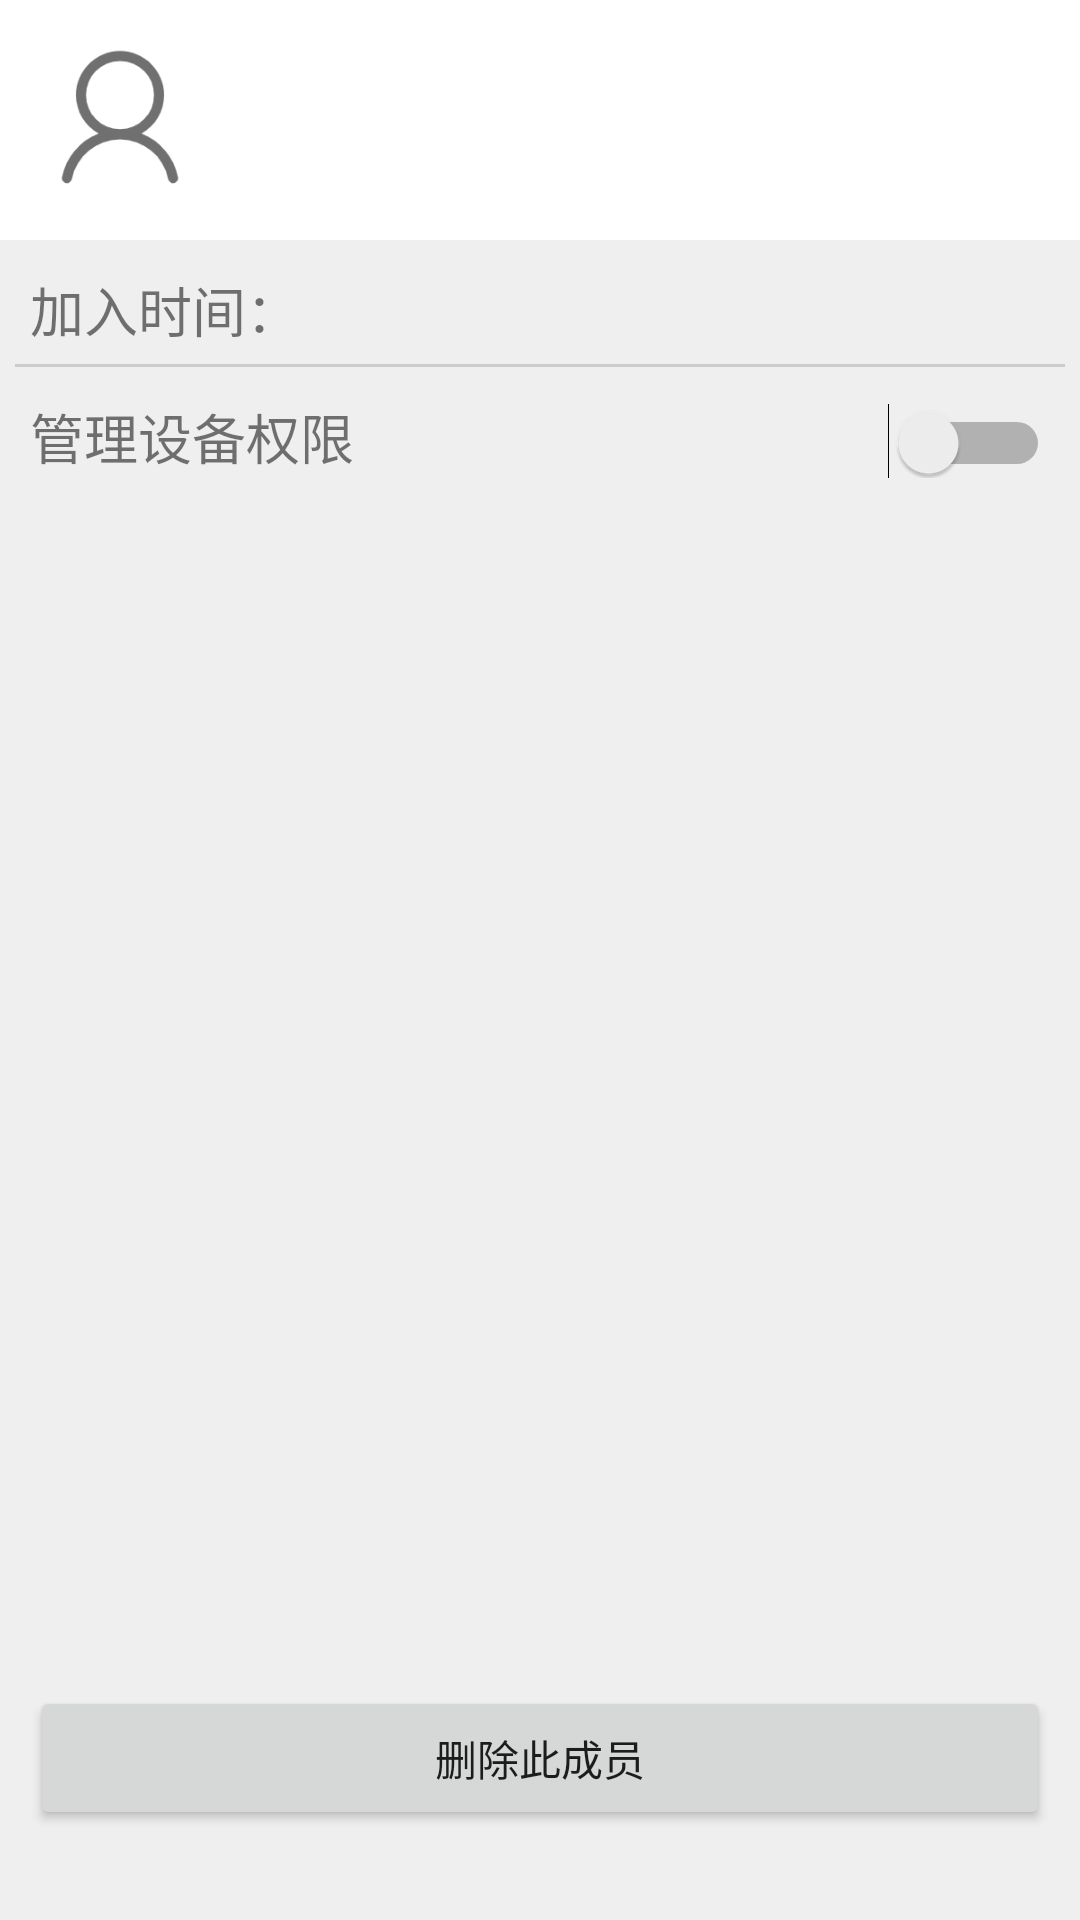

Android layout source for this screen:
<!-- AndroidManifest.xml: application theme Theme.Electric -->
<!-- res/layout/activity_manage_user_in_room.xml -->
<?xml version="1.0" encoding="utf-8"?>
<LinearLayout xmlns:android="http://schemas.android.com/apk/res/android"
    xmlns:app="http://schemas.android.com/apk/res-auto"
    xmlns:tools="http://schemas.android.com/tools"
    android:layout_width="match_parent"
    android:layout_height="match_parent"
    android:orientation="vertical"
    android:background="@color/background"
    tools:context=".My.Family.ManageUserInRoomActivity">

    <LinearLayout
        android:layout_width="match_parent"
        android:layout_height="wrap_content"
        android:orientation="horizontal"
        android:gravity="bottom"
        android:background="@color/white">
        <ImageView
            android:id="@+id/deviceIcon"
            android:layout_width="60dp"
            android:layout_height="60dp"
            android:layout_margin="10dp"
            app:srcCompat="@drawable/unlogin" />
        <TextView
            android:id="@+id/userName"
            android:layout_width="match_parent"
            android:layout_height="wrap_content"
            android:text=""
            android:textColor="@color/black"
            android:layout_marginBottom="5dp"
            android:textSize="@dimen/large_font_size" />
    </LinearLayout>
    <LinearLayout
        android:layout_width="match_parent"
        android:layout_height="wrap_content"
        android:orientation="horizontal"
        android:layout_marginStart="10dp"
        android:layout_marginEnd="10dp"
        android:layout_marginTop="10dp"
        android:layout_marginBottom="5dp">

        <TextView
            android:layout_width="wrap_content"
            android:layout_height="wrap_content"
            android:text="加入时间："
            android:textSize="@dimen/common_font_size" />

        <TextView
            android:id="@+id/createTime"
            android:layout_width="wrap_content"
            android:layout_height="wrap_content"
            android:text=""
            android:textSize="@dimen/common_font_size" />

    </LinearLayout>
    <TextView
        android:layout_width="match_parent"
        android:layout_height="1dp"
        android:layout_marginStart="5dp"
        android:layout_marginEnd="5dp"
        android:background="@color/grey" />
    <LinearLayout
        android:layout_width="match_parent"
        android:layout_height="wrap_content"
        android:orientation="horizontal"
        android:layout_marginStart="10dp"
        android:layout_marginEnd="10dp"
        android:layout_marginTop="10dp"
        android:layout_marginBottom="5dp">
        <TextView
            android:layout_width="wrap_content"
            android:layout_height="wrap_content"
            android:text="管理设备权限"
            android:textSize="@dimen/common_font_size" />

        <Switch
            android:id="@+id/switch1"
            android:layout_width="match_parent"
            android:layout_height="wrap_content"
            android:layout_gravity=""
            tools:ignore="UseSwitchCompatOrMaterialXml" />


    </LinearLayout>

    <LinearLayout
        android:layout_width="match_parent"
        android:layout_height="match_parent"
        android:orientation="vertical"
        android:gravity="bottom"
        android:paddingBottom="20dp">
        <Button
            android:id="@+id/deleteUser"
            android:layout_width="match_parent"
            android:layout_height="wrap_content"
            android:layout_margin="10dp"
            android:text="删除此成员" />

    </LinearLayout>

</LinearLayout>
<!-- resources referenced by this layout -->
<resources>
  <color name="background">#EFEFEF</color>
  <color name="black">#FF000000</color>
  <color name="grey">#cccccc</color>
  <color name="white">#FFFFFFFF</color>
  <dimen name="common_font_size">18sp</dimen>
  <dimen name="large_font_size">23sp</dimen>
  <!-- drawable unlogin: png bitmap (drawable, 6460 bytes) -->
  <style name="Theme.Electric" parent="Theme.MaterialComponents.DayNight.DarkActionBar">
          
          <item name="colorPrimary">@color/theme_color</item>
          <item name="colorPrimaryVariant">@color/theme_color</item>
          <item name="colorOnPrimary">@color/white</item>
          
          <item name="colorSecondary">@color/teal_200</item>
          <item name="colorSecondaryVariant">@color/teal_700</item>
          <item name="colorOnSecondary">@color/black</item>
          
          <item name="android:statusBarColor">@color/theme_color</item>
  
          
      </style>
  <color name="theme_color">#FF03DAC5</color>
  <color name="teal_200">#FF03DAC5</color>
  <color name="teal_700">#FF018786</color>
</resources>
